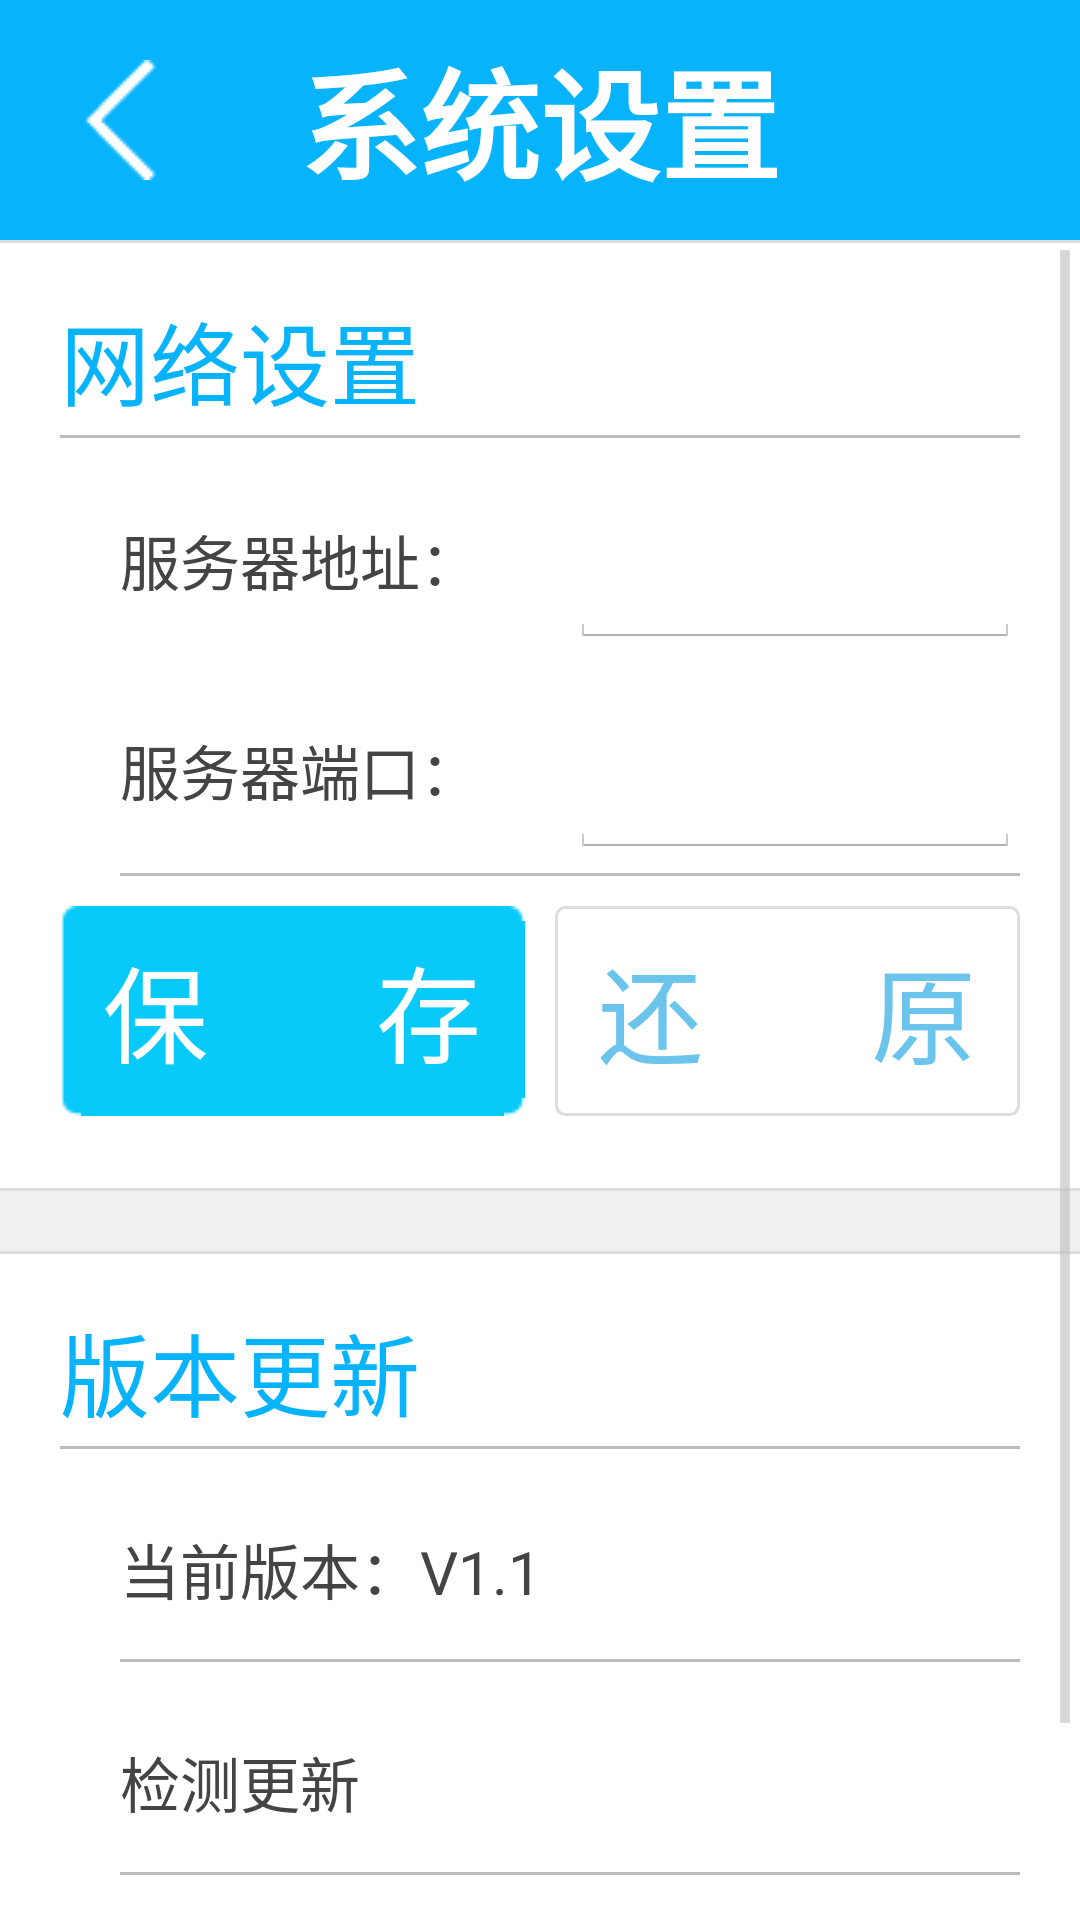

Android layout source for this screen:
<!-- AndroidManifest.xml: application theme AppTheme -->
<!-- res/layout/setting_activity.xml -->
<RelativeLayout xmlns:android="http://schemas.android.com/apk/res/android"
    android:layout_width="match_parent"
    android:layout_height="match_parent"
    android:background="@color/bg_form" >

    <RelativeLayout
        android:id="@+id/header"
        android:layout_width="match_parent"
        android:layout_height="80dp"
        android:layout_alignParentLeft="true"
        android:layout_alignParentTop="true"
        android:background="@color/head_color" >

        <TextView
            android:id="@+id/textView1"
            style="@style/Custom.Font.Title.H2"
            android:layout_width="match_parent"
            android:layout_height="80dp"
            android:layout_alignParentTop="true"
            android:layout_centerHorizontal="true"
            android:background="@color/head_color"
            android:gravity="center"
            android:text="@string/setting"
            android:textSize="40sp" />

        <ImageView
            android:id="@+id/imageView1"
            android:layout_width="40dp"
            android:layout_height="40dp"
            android:layout_alignParentLeft="true"
            android:layout_alignParentTop="true"
            android:layout_marginLeft="20dp"
            android:layout_marginTop="20dp"
            android:clickable="true"
            android:onClick="back"
            android:src="@drawable/icon_back" />
    </RelativeLayout>

    <ScrollView
        android:id="@+id/sv_content"
        android:layout_width="match_parent"
        android:layout_height="match_parent"
        android:layout_alignParentBottom="true"
        android:layout_below="@+id/header" >

        <LinearLayout
            android:layout_width="match_parent"
            android:layout_height="wrap_content"
            android:orientation="vertical" >

            <LinearLayout
                style="@style/Custom.FormBox"
                android:layout_width="match_parent"
                android:layout_height="wrap_content"
                android:orientation="vertical" >

                <TextView
                    android:id="@+id/tv_transferbill"
                    style="@style/Custom.Font.Label.Title"
                    android:layout_width="match_parent"
                    android:layout_height="50dp"
                    android:gravity="center_vertical"
                    android:text="网络设置" />

                <LinearLayout
                    android:layout_width="match_parent"
                    android:layout_height="1dp"
                    android:background="@color/line_table" >
                </LinearLayout>

                <LinearLayout
                    android:layout_width="match_parent"
                    android:layout_height="wrap_content"
                    android:orientation="vertical" >

                    <TableRow
                        android:layout_width="match_parent"
                        android:layout_height="wrap_content"
                        android:layout_marginTop="10dp"
                        android:paddingLeft="20dp" >

                        <TextView
                            style="@style/Custom.Font.Context.Inverse"
                            android:layout_width="150dp"
                            android:layout_height="wrap_content"
                            android:text="服务器地址：" />

                        <EditText
                            android:id="@+id/et_ipaddress"
                            style="@style/Custom.EditText"
                            android:layout_width="0dp"
                            android:layout_height="60dp"
                            android:layout_weight="1"
                            android:inputType="textNoSuggestions"
                            android:singleLine="true"
                            android:textSize="25sp" >
                        </EditText>
                    </TableRow>

                    <TableRow
                        android:layout_width="match_parent"
                        android:layout_height="wrap_content"
                        android:layout_marginTop="10dp"
                        android:paddingLeft="20dp" >

                        <TextView
                            style="@style/Custom.Font.Context.Inverse"
                            android:layout_width="150dp"
                            android:layout_height="wrap_content"
                            android:text="服务器端口：" />

                        <EditText
                            android:id="@+id/et_port"
                            style="@style/Custom.EditText"
                            android:layout_width="0dp"
                            android:layout_height="60dp"
                            android:layout_weight="1"
                            android:inputType="number"
                            android:maxLength="6"
                            android:singleLine="true"
                            android:textSize="25sp" >
                        </EditText>
                    </TableRow>

                    <LinearLayout
                        android:layout_width="match_parent"
                        android:layout_height="1dp"
                        android:layout_marginLeft="20dp"
                        android:layout_marginTop="5dp"
                        android:background="@color/line_table" >
                    </LinearLayout>

                    <TableRow
                        android:id="@+id/tr_button"
                        android:layout_width="match_parent"
                        android:layout_height="90dp"
                        android:gravity="center" >

                        <Button
                            android:id="@+id/button1"
                            style="@style/Custom.Button.Blue"
                            android:layout_width="0dp"
                            android:layout_weight="1"
                            android:layout_height="70dp"
                            android:onClick="save"
                            android:text="@string/save" />
                        <Space android:layout_width="10dp" android:layout_height="1dp"/>
                        <Button
                            android:id="@+id/button2"
                            style="@style/Custom.Button.White"
                            android:layout_width="0dp"
                            android:layout_weight="1"
                            android:layout_height="70dp"
                            android:onClick="revert"
                            android:text="@string/revert" />
                    </TableRow>
                </LinearLayout>
            </LinearLayout>

            <LinearLayout
                style="@style/Custom.FormBox"
                android:layout_width="match_parent"
                android:layout_height="wrap_content"
                android:layout_marginTop="20dp"
                android:focusable="true"
                android:focusableInTouchMode="true"
                android:orientation="vertical" >

                <TextView
                    style="@style/Custom.Font.Label.Title"
                    android:layout_width="match_parent"
                    android:layout_height="50dp"
                    android:gravity="center_vertical"
                    android:text="版本更新" />

                <LinearLayout
                    android:layout_width="match_parent"
                    android:layout_height="1dp"
                    android:background="@color/line_table" >
                </LinearLayout>

                <LinearLayout
                    android:layout_width="match_parent"
                    android:layout_height="wrap_content"
                    android:gravity="center_vertical"
                    android:orientation="vertical" >

                    <TextView
                        android:id="@+id/tv_version_name"
                        style="@style/Custom.Font.Context.Inverse"
                        android:layout_width="match_parent"
                        android:layout_height="60dp"
                        android:layout_marginTop="10dp"
                        android:gravity="center_vertical"
                        android:paddingLeft="20dp"
                        android:text="当前版本：V1.1" />

                    <LinearLayout
                        android:layout_width="match_parent"
                        android:layout_height="1dp"
                        android:layout_marginLeft="20dp"
                        android:background="@color/line_table" >
                    </LinearLayout>

                    <TextView
                        android:id="@+id/tv_update"
                        style="@style/Custom.Font.Context.Inverse"
                        android:layout_width="match_parent"
                        android:layout_height="60dp"
                        android:layout_marginTop="10dp"
                        android:clickable="true"
                        android:gravity="center_vertical"
                        android:onClick="update"
                        android:paddingLeft="20dp"
                        android:text="检测更新" />

                    <LinearLayout
                        android:layout_width="match_parent"
                        android:layout_height="1dp"
                        android:layout_marginLeft="20dp"
                        android:background="@color/line_table" >
                    </LinearLayout>

                    <TextView
                        style="@style/Custom.Font.Context.Inverse"
                        android:layout_width="match_parent"
                        android:layout_height="60dp"
                        android:layout_marginTop="10dp"
                        android:clickable="true"
                        android:gravity="center_vertical"
                        android:onClick="about"
                        android:paddingLeft="20dp"
                        android:text="关于我们" />
                </LinearLayout>
            </LinearLayout>
        </LinearLayout>
    </ScrollView>

</RelativeLayout>
<!-- resources referenced by this layout -->
<resources>
  <color name="bg_form">#FFf0f0f0</color>
  <color name="head_color">#FF07b3fb</color>
  <color name="line_table">#FFbcbcbc</color>
  <string name="revert">还       原</string>
  <string name="save">保       存</string>
  <string name="setting">系统设置</string>
  <style name="Custom.Button.Blue">
          <item name="android:background">@drawable/bg_button_b</item>
      </style>
  <style name="Custom.Button.White">
          <item name="android:background">@drawable/bg_button_w</item>
          <item name="android:textColor">@color/main_color</item>
      </style>
  <style name="Custom.EditText">
          <item name="android:textAppearance">@style/Custom.Font.EditText</item>
          <item name="android:textSize">30sp</item>  
          <item name="android:paddingLeft">10dp</item>
          <item name="android:paddingRight">10dp</item>
          <item name="android:textColorHint">@color/text_color_hint</item>
      </style>
  <style name="Custom.Font.Context.Inverse">
          <item name="android:textColor">@color/text_color_inverse</item>
      </style>
  <style name="Custom.Font.Label.Title">
          <item name="android:textSize">30sp</item>  
          <item name="android:textColor">@color/head_color</item>
      </style>
  <style name="Custom.Font.Title.H2">
          <item name="android:textSize">45sp</item>    
      </style>
  <style name="Custom.FormBox">
          <item name="android:paddingLeft">20dp</item>
          <item name="android:paddingRight">20dp</item>
          <item name="android:paddingTop">15dp</item>
          <item name="android:paddingBottom">15dp</item>
          <item name="android:background">@drawable/bg_formbox</item>
          
      </style>
  <style name="AppTheme" parent="AppBaseTheme">
          <item name="vpiTabPageIndicatorStyle">@style/CustomWidget.TabPageIndicator</item>
          <item name="android:windowNoTitle">true</item>    
          <item name="android:animationDuration">5000</item>  
          <item name="android:windowContentOverlay">@null</item>    
      </style>
  <!-- drawable bg_button_b (drawable) -->
  <?xml version="1.0" encoding="utf-8"?>
  <selector xmlns:android="http://schemas.android.com/apk/res/android">
  
      <item android:drawable="@drawable/bg_menu01"  android:state_pressed="false" />
      <item android:drawable="@drawable/bg_menu01_s"  android:state_pressed="true"/>
      <item android:drawable="@drawable/bg_menu01_s"  android:state_focused="true"/>
      <item android:drawable="@drawable/bg_menu01"  />
  
  </selector>
  <color name="main_color">#FF6bc4ec</color>
  <style name="Custom.Font.EditText">
          <item name="android:textColor">@color/text_color_inverse</item>
      </style>
  <color name="text_color_hint">#FFdddddd</color>
  <color name="text_color_inverse">#FF444444</color>
  <!-- drawable bg_formbox (drawable) -->
  <?xml version="1.0" encoding="utf-8"?>
  <layer-list xmlns:android="http://schemas.android.com/apk/res/android" >
      <item
          android:right="-1dp"
          android:left="-1dp"
          >
          <shape>
              <solid android:color="@color/background_color" />
              <stroke
                  android:width="1dip"
                  android:color="@color/line_color_gray" />
          </shape>
      </item>
  
  </layer-list>
  <style name="AppBaseTheme" parent="@android:style/Theme.Holo.Light" />
  <color name="background_color">#FFFFFFFF</color>
  <color name="line_color_gray">#FFdddddd</color>
  <style name="CustomTextAppearance.TabPageIndicator" parent="Widget">
          <item name="android:textColor">@color/text_color</item>  
      </style>
  <color name="tab_unselect">#FF6bc4ec</color>
  <color name="tab_select">#FF07b3fb</color>
  <color name="text_color">#FFFFFFFF</color>
</resources>
